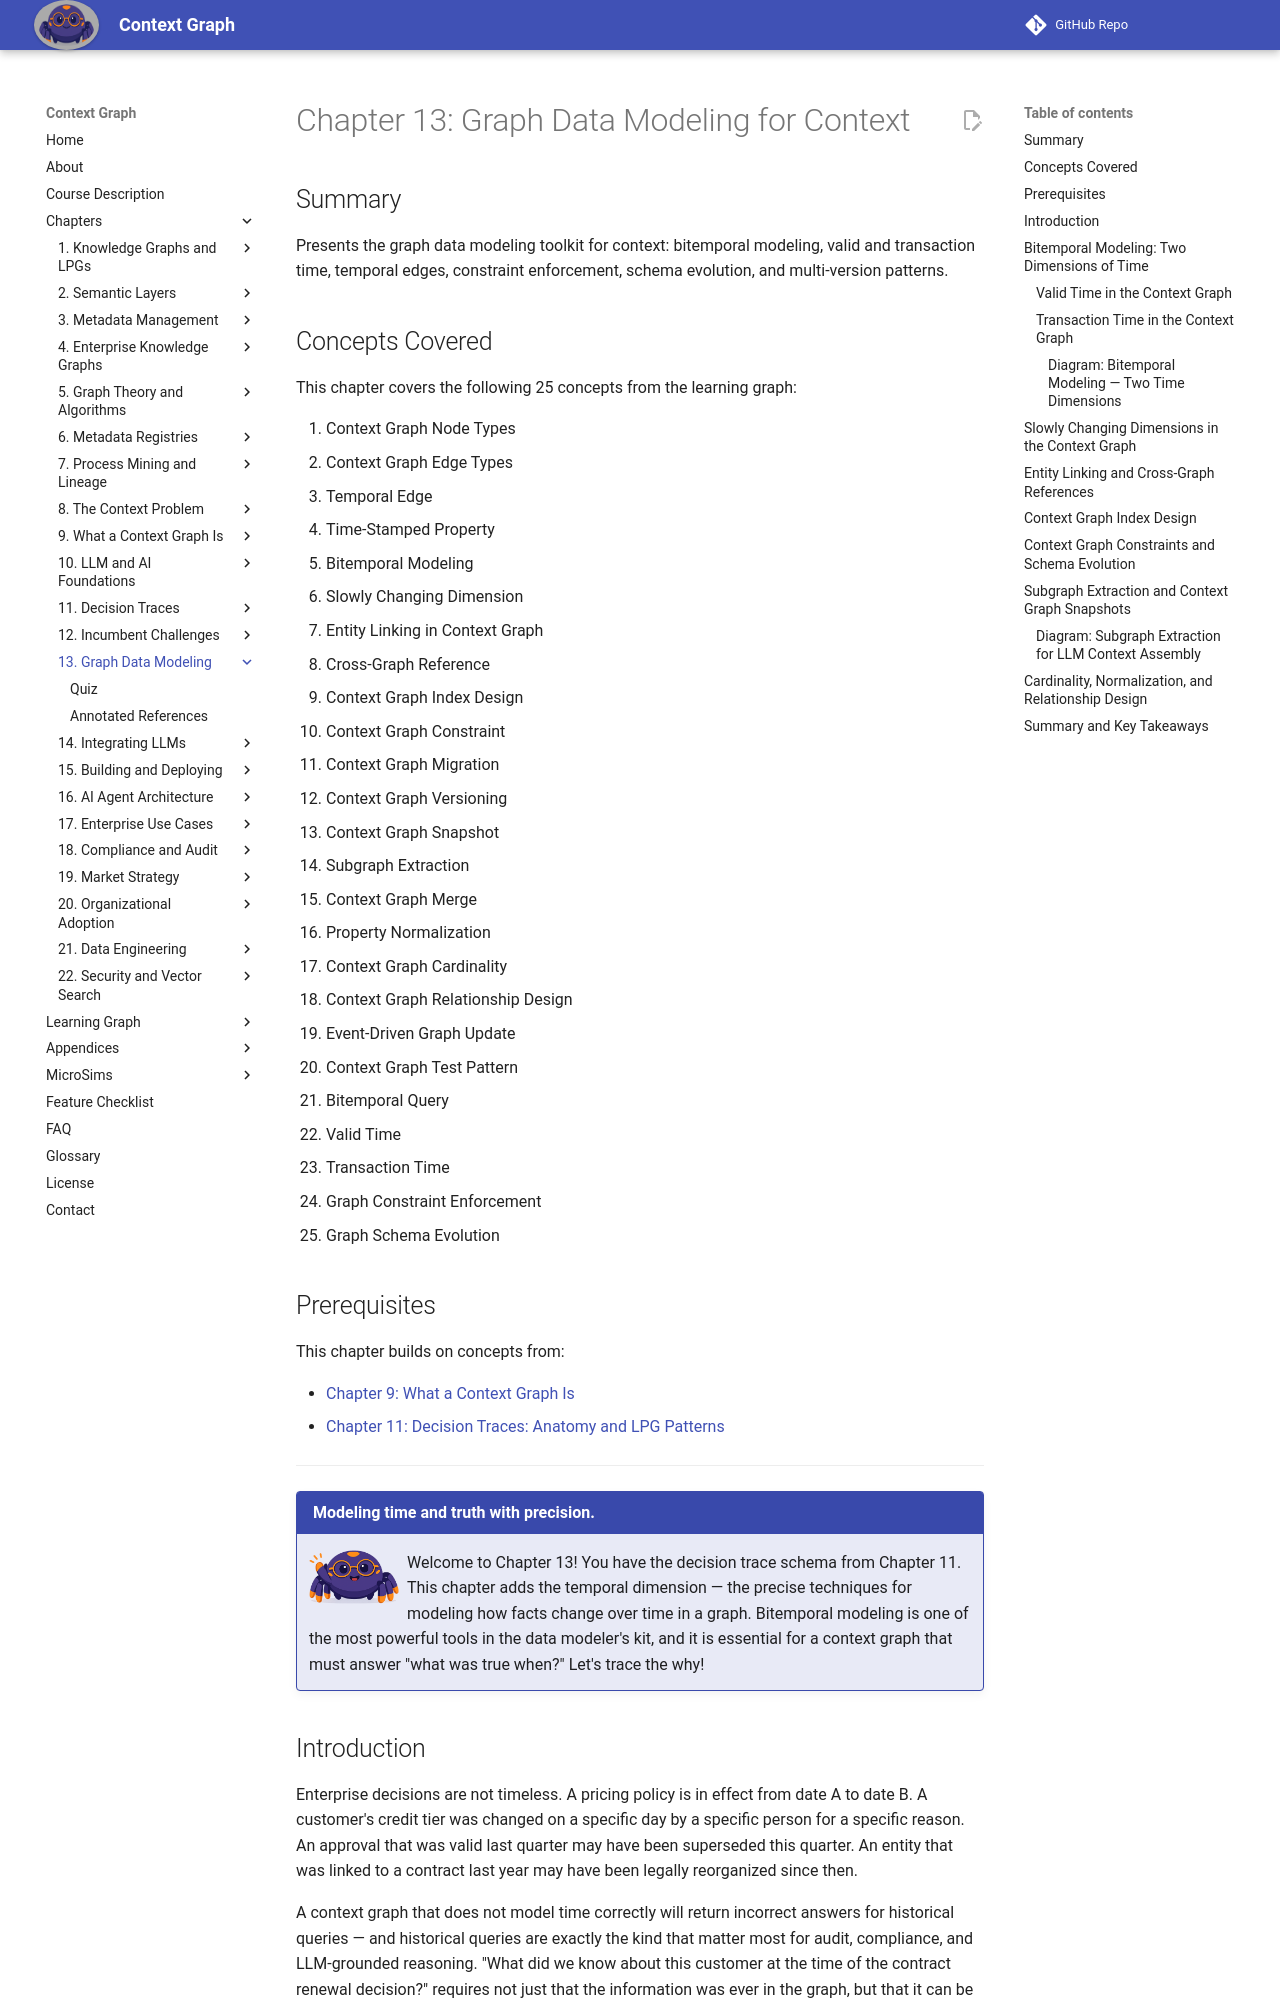

repository: dmccreary/context-graph · page: chapters/13-graph-data-modeling/index.html · generator: mkdocs

---
title: "Chapter 13: Graph Data Modeling for Context"
description: "The graph data modeling toolkit for context graphs: bitemporal modeling, valid and transaction time, temporal edges, constraint enforcement, schema evolution, and multi-version patterns."
generated_by: claude skill chapter-content-generator
date: 2026-05-18 16:40:00
version: 0.08
---

# Chapter 13: Graph Data Modeling for Context

## Summary

Presents the graph data modeling toolkit for context: bitemporal modeling, valid and transaction time, temporal edges, constraint enforcement, schema evolution, and multi-version patterns.

## Concepts Covered

This chapter covers the following 25 concepts from the learning graph:

1. Context Graph Node Types
2. Context Graph Edge Types
3. Temporal Edge
4. Time-Stamped Property
5. Bitemporal Modeling
6. Slowly Changing Dimension
7. Entity Linking in Context Graph
8. Cross-Graph Reference
9. Context Graph Index Design
10. Context Graph Constraint
11. Context Graph Migration
12. Context Graph Versioning
13. Context Graph Snapshot
14. Subgraph Extraction
15. Context Graph Merge
16. Property Normalization
17. Context Graph Cardinality
18. Context Graph Relationship Design
19. Event-Driven Graph Update
20. Context Graph Test Pattern
21. Bitemporal Query
22. Valid Time
23. Transaction Time
24. Graph Constraint Enforcement
25. Graph Schema Evolution

## Prerequisites

This chapter builds on concepts from:

- [Chapter 9: What a Context Graph Is](../09-context-graph-definition/index.md)
- [Chapter 11: Decision Traces: Anatomy and LPG Patterns](../11-decision-traces/index.md)

---

!!! mascot-welcome "Modeling time and truth with precision."
    <img src="../../img/mascot/welcome.png" class="mascot-admonition-img" alt="Nexus waves welcome">
    Welcome to Chapter 13! You have the decision trace schema from Chapter 11. This chapter adds the temporal dimension — the precise techniques for modeling how facts change over time in a graph. Bitemporal modeling is one of the most powerful tools in the data modeler's kit, and it is essential for a context graph that must answer "what was true when?" Let's trace the why!

## Introduction

Enterprise decisions are not timeless. A pricing policy is in effect from date A to date B. A customer's credit tier was changed on a specific day by a specific person for a specific reason. An approval that was valid last quarter may have been superseded this quarter. An entity that was linked to a contract last year may have been legally reorganized since then.

A context graph that does not model time correctly will return incorrect answers for historical queries — and historical queries are exactly the kind that matter most for audit, compliance, and LLM-grounded reasoning. "What did we know about this customer at the time of the contract renewal decision?" requires not just that the information was ever in the graph, but that it can be retrieved as it stood at a specific historical moment.

This chapter introduces the graph data modeling toolkit for temporal context: bitemporal modeling, temporal edges, slowly changing dimensions, and the constraint enforcement and schema evolution patterns that keep a production context graph correct as it grows and changes over time.
